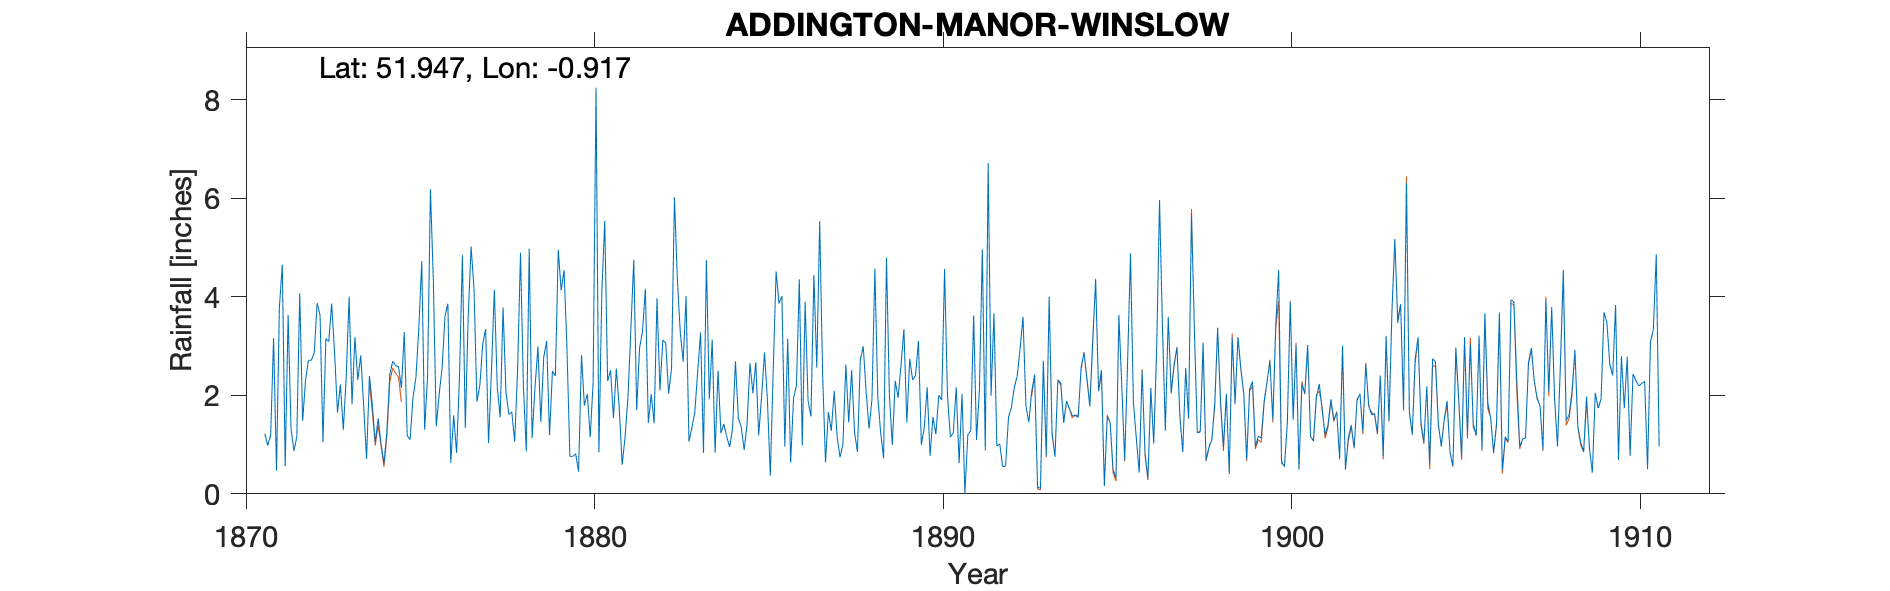

Data behind this chart, as committed beside it:
ADDINGTON-MANOR-WINSLOW, , , , , , , , , , , , , , , , , , , , , , , 
Grid ref, SP745282, Long, -0.9175, Lat, 51.95, Elevation, 309, ft, , , , , , , , , , , , , , , 
Station no, RR1645, , , , , , , , , , , , , , , , , , , , , , 
, 1870, 1871, 1872, 1873, 1874, 1875, 1876, 1877, 1878, 1879, 1880, 1881, 1882, 1883, 1884, 1885, 1886, 1887, 1888, 1889, 1890, 1891, 1892
January, , 1.22, 4.07, 2.86, 2.39, 3.28, 2.02, 4.16, 1.61, 2.77, 0.45, 1.54, 1.44, 2.68, 2.5, 2.04, 3.15, 2.44, 0.85, 0.99, 2.16, 2.03, 0.97
February, , 0.98, 1.48, 1.65, 1.8, 1.18, 2.54, 1.87, 1.66, 3.1, 2.81, 2.54, 2.02, 4.01, 1.23, 2.67, 0.63, 0.64, 2.73, 2.29, 0.77, 0, 1.01
March, , 1.19, 2.3, 2.22, 1.04, 1.1, 3.6, 2.2, 1.06, 1.19, 1.79, 1.74, 1.43, 1.06, 1.42, 1.19, 1.94, 1.66, 2.99, 1.95, 1.56, 1.2, 0.55
April, , 3.16, 2.71, 1.3, 1.53, 1.96, 3.86, 3.04, 2.52, 2.49, 2.03, 0.59, 3.97, 1.34, 1.16, 1.97, 2.2, 1.28, 2.06, 2.61, 1.21, 1.28, 0.57
May, , 0.47, 2.71, 2.36, 1.01, 2.36, 0.63, 3.34, 4.89, 2.39, 1.15, 1.15, 2.1, 1.65, 0.95, 2.87, 4.35, 2.09, 1.32, 3.34, 2, 3.62, 1.55
June, , 3.79, 2.86, 4, 0.62, 3.36, 1.59, 1.03, 2.19, 4.95, 2.26, 1.97, 3.12, 2.48, 1.32, 1.91, 0.98, 1.16, 1.92, 1.45, 1.9, 1.09, 1.75
July, , 4.65, 3.87, 1.82, 1.25, 4.72, 0.83, 2.49, 0.86, 4.13, 8.24, 3.34, 3.06, 3.27, 2.69, 0.37, 3.9, 0.74, 4.57, 2.74, 4.56, 2.13, 2.16
August, , 0.56, 3.62, 3.18, 2.42, 1.3, 2.37, 4.14, 4.97, 4.54, 0.84, 4.75, 2.03, 0.83, 1.54, 2.5, 1.89, 1.01, 1.97, 2.31, 1.99, 4.96, 2.39
September, , 3.63, 1.05, 2.31, 2.69, 2.37, 4.84, 2.17, 1.13, 2.94, 4.08, 1.7, 2.55, 4.74, 1.35, 4.51, 1.57, 2.62, 1.24, 2.4, 1.15, 0.88, 2.95
October, , 1.33, 3.15, 2.81, 2.6, 6.18, 1.34, 1.55, 2.16, 0.76, 5.54, 2.96, 6.02, 1.92, 0.89, 3.86, 4.44, 1.45, 0.72, 3.1, 1.24, 6.71, 3.59
November, , 0.87, 3.09, 1.8, 2.58, 4.32, 3.6, 3.78, 2.99, 0.76, 2.29, 3.3, 4.35, 3.13, 1.41, 4.01, 2.56, 2.51, 4.79, 1, 2.16, 1.99, 1.78
December, , 1.16, 3.86, 0.71, 2.15, 1.37, 5.02, 2.06, 1.46, 0.81, 2.51, 4.16, 3.28, 0.83, 2.65, 0.96, 5.53, 1.25, 2, 1.34, 0.62, 3.66, 1.45
Total, , 23.01, 34.77, 27.02, 22.08, 33.5, 32.24, 31.83, 27.5, 30.83, 33.99, 29.74, 35.37, 27.94, 19.11, 28.86, 33.14, 18.85, 27.16, 25.52, 21.32, 29.55, 20.72
Note that there are a number of identica…, , , , , , , , , , , , , , , , , , , , , , , 
1870 - all values estimated, so removed., , , , , , , , , , , , , , , , , , , , , , , 
